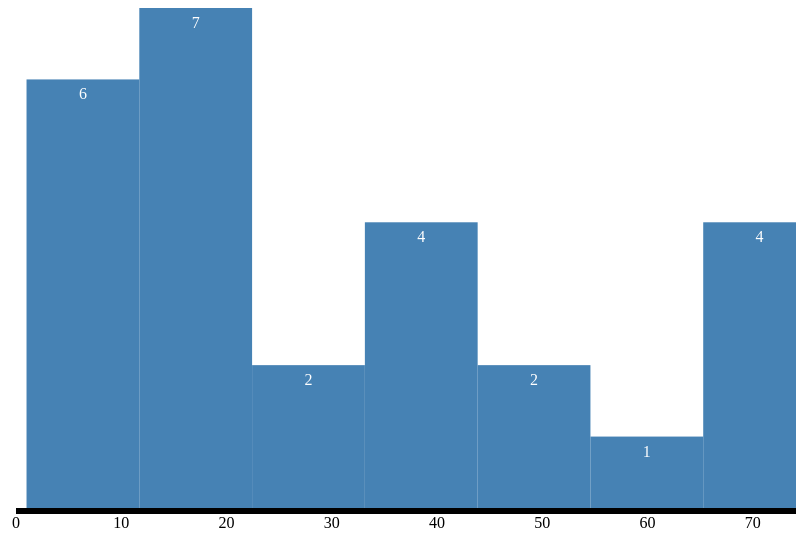
D3 v3 page, settled after 360 driven frames (6 s of simulated time); the page loaded 1 data file(s).


	
	var width = 800;
	var height = 500;
	var padding = 50;
	

    d3.csv("dd.csv", function(data){
        var map = data.map(function(d) { return parseInt(d.age); });
		
		var histogram = d3.layout.histogram()
						.bins(7)
						(map)
		//console.log(histogram);
		
		var y = d3.scale.linear()
				.domain([0, d3.max(histogram.map(function(d){ return d.length }))])
				.range([0, height]);
		
		var x = d3.scale.linear()
				.domain([0, d3.max(map)])
				.range([0, width]);
				
		var xAxis = d3.svg.axis()
				.scale(x)
				.orient("bottom");
		
		var canvas = d3.select("body").append("svg")
					.attr("width",width)
					.attr("height",height+padding)
					.append("g")
						.attr("transform", "translate(20,0)");
		
		var group = canvas.append("g")
					.attr("transform","translate(0,"+ height +")")
					.call(xAxis);
					
		var bars = canvas.selectAll(".bar")
					.data(histogram)
					.enter()
						.append("g");
		
		bars.append("rect")
			.attr("x",function(d){ return x(d.x); })
			.attr("y",function(d){ return 500 - y(d.y); })
			.attr("width",function(d){ return x(d.dx); })
			.attr("height",function(d){ return y(d.y); })
			.attr("fill","steelblue");
			
		bars.append("text")
			.attr("x", function(d){ return x(d.x); })
			.attr("y", function(d){ return 500-y(d.y) })
			.attr("dy","20px")
			.attr("dx", function(d){ return x(d.dx)/2; })
			.attr("fill","#fff")
			.attr("text-anchor","middle")
			.text(function(d){ return d.y; });
					
    });

    

### data: dd.csv
name, age
a, 1
b, 5
c, 10
d, 15
e, 12
f, 35
g, 75
h, 68
i, 26
j, 28
k, 2
l, 7
m, 17
n, 55
o, 40
p, 42
q, 76
r, 39
s, 16
t, 69
u, 51
v, 9
w, 14
x, 20
y, 20
z, 45